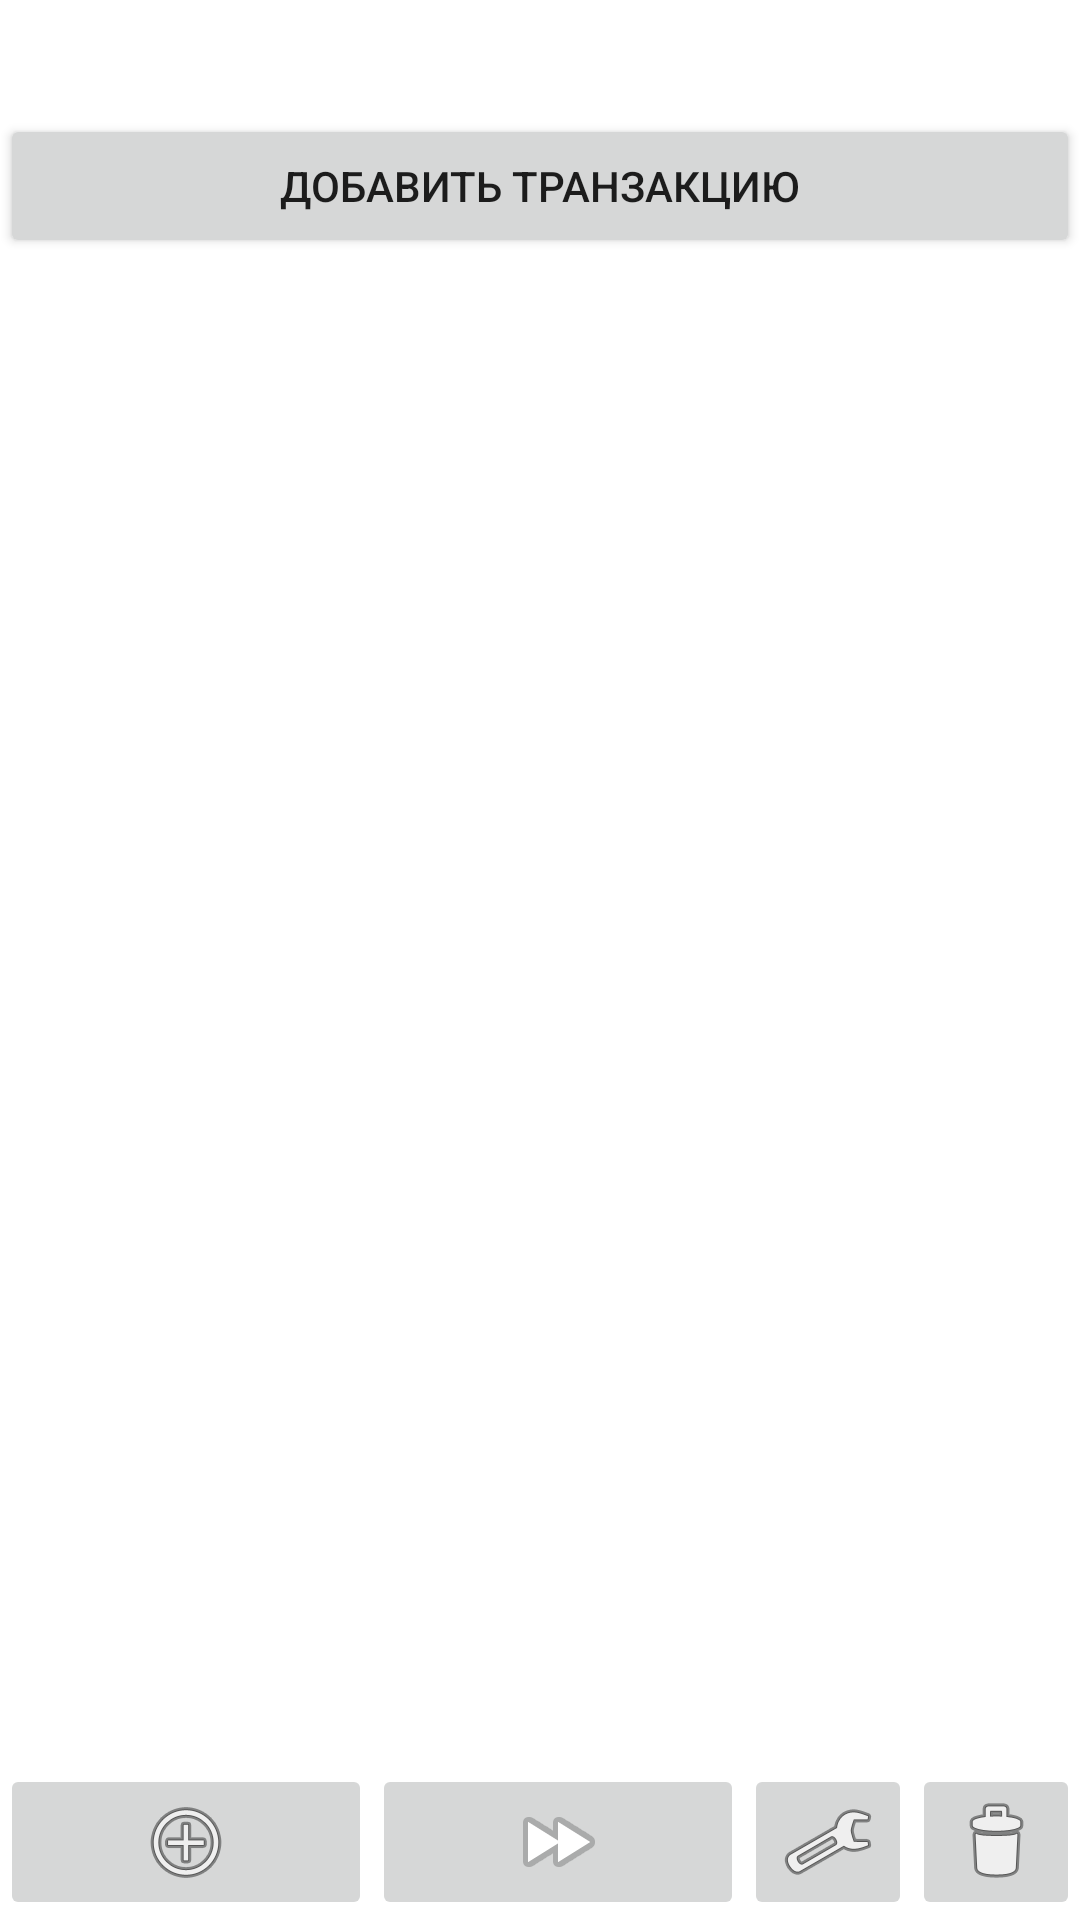

Write the Android layout XML for this screen, with the resource values it uses.
<!-- AndroidManifest.xml: application theme Theme.HomeBookKeeping -->
<!-- res/layout/activity_main.xml -->
<?xml version="1.0" encoding="utf-8"?>
<android.widget.LinearLayout xmlns:android="http://schemas.android.com/apk/res/android"
    xmlns:app="http://schemas.android.com/apk/res-auto"
    xmlns:tools="http://schemas.android.com/tools"
    android:layout_width="match_parent"
    android:layout_height="match_parent"
    android:orientation="vertical"
    tools:context=".MainActivity">

    <TextView
        android:id="@+id/textViewName"
        android:layout_width="match_parent"
        android:layout_height="wrap_content" />

    <TextView
        android:id="@+id/textViewMoney"
        android:layout_width="match_parent"
        android:layout_height="wrap_content" />

    <Button
        android:id="@+id/buttonTrans"
        android:layout_width="match_parent"
        android:layout_height="wrap_content"
        android:text="@string/add_trans" />

    <LinearLayout
        android:layout_width="match_parent"
        android:layout_height="match_parent"
        android:orientation="vertical">

        <androidx.recyclerview.widget.RecyclerView
            android:id="@+id/recycler"
            android:layout_weight="1"
            android:layout_width="match_parent"
            android:layout_height="wrap_content">

        </androidx.recyclerview.widget.RecyclerView>

        <LinearLayout
            android:id="@+id/linearLayout"
            android:layout_width="match_parent"
            android:layout_height="wrap_content"
            android:orientation="horizontal">

            <ImageButton
                android:id="@+id/imageButtonAddWallet"
                android:layout_width="wrap_content"
                android:layout_height="wrap_content"
                android:layout_weight="1"
                app:srcCompat="@android:drawable/ic_menu_add" />

            <ImageButton
                android:id="@+id/imageButtonNextWallet"
                android:layout_width="wrap_content"
                android:layout_height="wrap_content"
                android:layout_weight="1"
                app:srcCompat="@android:drawable/ic_media_ff" />

            <ImageButton
                android:id="@+id/imageButtonOptions"
                android:layout_width="wrap_content"
                android:layout_height="wrap_content"
                app:srcCompat="@android:drawable/ic_menu_preferences" />

            <ImageButton
                android:id="@+id/imageButtonDeleteWallet"
                android:layout_width="wrap_content"
                android:layout_height="wrap_content"
                app:srcCompat="@android:drawable/ic_menu_delete" />
        </LinearLayout>
    </LinearLayout>

</android.widget.LinearLayout>
<!-- resources referenced by this layout -->
<resources>
  <string name="add_trans">Добавить транзакцию</string>
  <style name="Theme.HomeBookKeeping" parent="Theme.MaterialComponents.DayNight.DarkActionBar">
          
          <item name="colorPrimary">@color/purple_500</item>
          <item name="colorPrimaryVariant">@color/purple_700</item>
          <item name="colorOnPrimary">@color/white</item>
          
          <item name="colorSecondary">@color/teal_200</item>
          <item name="colorSecondaryVariant">@color/teal_700</item>
          <item name="colorOnSecondary">@color/black</item>
          
          <item name="android:statusBarColor" tools:targetApi="l">?attr/colorPrimaryVariant</item>
          
      </style>
  <!-- not gathered from this repository: default colours our renderer supplied (Android Studio template values) -->
  <color name="purple_500">#FF6200EE</color>
  <color name="purple_700">#FF3700B3</color>
  <color name="teal_200">#FF03DAC5</color>
  <color name="teal_700">#FF018786</color>
  <color name="black">#FF000000</color>
  <color name="white">#FFFFFFFF</color>
</resources>
